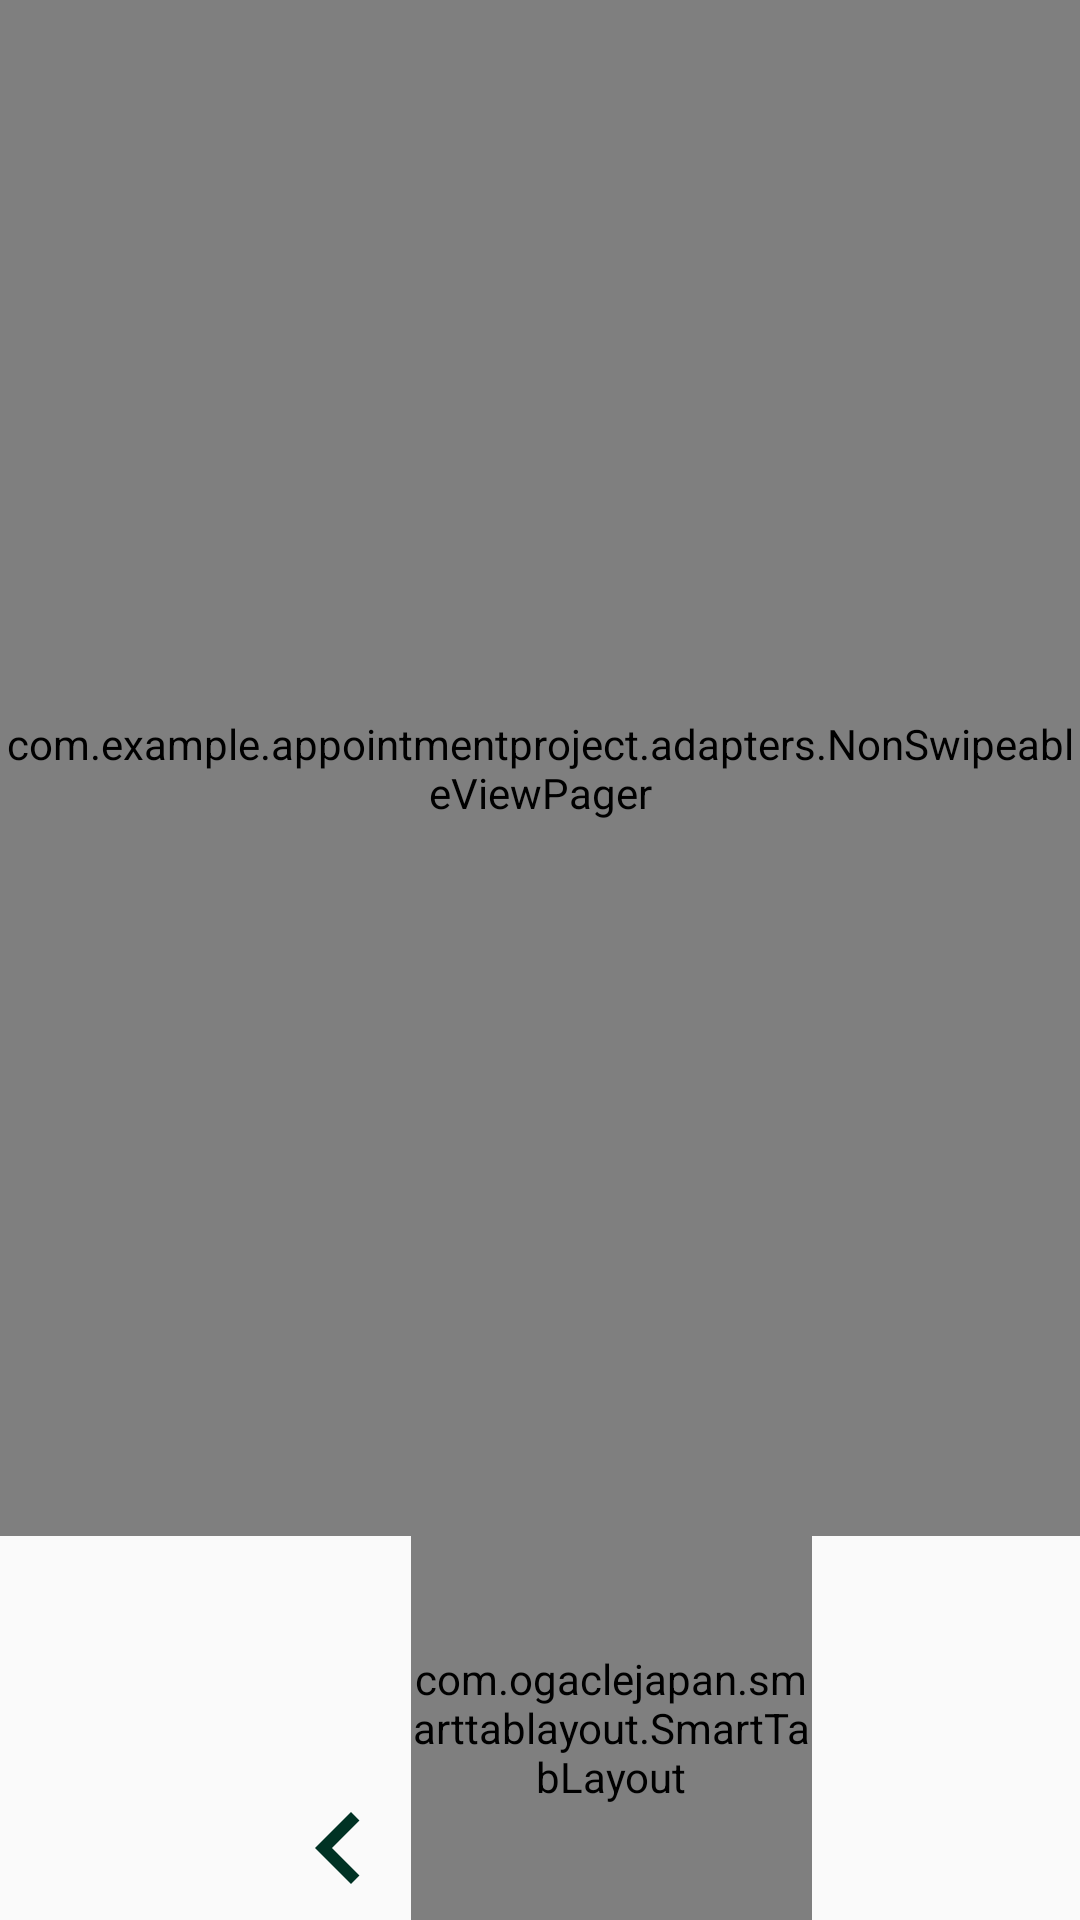

Write the Android layout XML for this screen, with the resource values it uses.
<!-- AndroidManifest.xml: application theme Theme.AppCompat.Light.NoActionBar.FullScreen -->
<!-- res/layout/register_fragment.xml -->
<?xml version="1.0" encoding="utf-8"?>
<LinearLayout xmlns:android="http://schemas.android.com/apk/res/android"
    xmlns:tools="http://schemas.android.com/tools"
    android:layout_width="match_parent"
    android:layout_height="match_parent"
    xmlns:app="http://schemas.android.com/apk/res-auto"
    android:orientation="vertical"
    tools:context=".RegisterFragment"
    android:weightSum="10">


    <com.example.appointmentproject.adapters.NonSwipeableViewPager
        android:layout_weight="8"
        android:id="@+id/view_pager_rec"
        android:layout_width="match_parent"
        android:layout_height="0dp">

    </com.example.appointmentproject.adapters.NonSwipeableViewPager>






    <LinearLayout
        android:layout_width="match_parent"
        android:layout_height="0dp"
        android:orientation="horizontal"
        android:layout_weight="2"
        android:weightSum="7">

        <LinearLayout
            android:id="@+id/previous_layout"
            android:layout_width="wrap_content"
            android:layout_weight="2"
            android:layout_height="wrap_content"
            android:layout_gravity="bottom"
            android:gravity="right"
            >
            <ImageButton
                android:id="@+id/previous"
                android:background="@drawable/left_button"
                android:layout_width="wrap_content"
                android:layout_height="wrap_content">
            </ImageButton>
        </LinearLayout>

        <LinearLayout
            android:layout_weight="3"
            android:layout_width="0dp"
            android:layout_height="match_parent"
            android:orientation="vertical">

            <com.ogaclejapan.smarttablayout.SmartTabLayout
                android:id="@+id/tab_register"
                android:layout_width="wrap_content"
                android:layout_height="match_parent"
                android:layout_gravity="center"
                app:stl_customTabTextLayoutId="@layout/custom_tab_circle"
                app:stl_dividerColor="@color/Transparent"
                app:stl_dividerThickness="0dp"
                app:stl_indicatorColor="@color/Dark_Orange"
                app:stl_indicatorCornerRadius="4dp"
                app:stl_indicatorGravity="center"
                app:stl_indicatorInterpolation="linear"
                app:stl_indicatorThickness="8dp"
                app:stl_underlineColor="@color/BlackGhost"
                app:stl_underlineThickness="0dp"

                />

        </LinearLayout>


        <LinearLayout
            android:id="@+id/next_layout"
            android:layout_width="wrap_content"
            android:layout_weight="2"
            android:layout_height="wrap_content"
            android:layout_gravity="bottom"
            android:gravity="left">

            <ImageButton
                android:id="@+id/next"
                android:layout_width="wrap_content"
                android:background="@drawable/right_button"
                android:layout_height="wrap_content"
                >
            </ImageButton>


        </LinearLayout>






    </LinearLayout>










</LinearLayout>
<!-- resources referenced by this layout -->
<resources>
  <color name="BlackGhost">#70000000</color>
  <color name="Dark_Orange">#F88017</color>
  <color name="Transparent">#00000000</color>
  <!-- drawable left_button (drawable) -->
  <vector android:height="48dp" android:viewportHeight="24.0"
      android:viewportWidth="24.0" android:width="48dp" xmlns:android="http://schemas.android.com/apk/res/android">
      <path android:fillColor="#FF003224"  android:pathData="M15.41,7.41L14,6l-6,6 6,6 1.41,-1.41L10.83,12z"/>
  </vector>
  <style name="Theme.AppCompat.Light.NoActionBar.FullScreen" parent="@style/Theme.AppCompat.Light.NoActionBar">
          <item name="android:windowNoTitle">true</item>
          <item name="android:windowActionBar">false</item>
          <item name="android:windowFullscreen">true</item>
          <item name="android:windowContentOverlay">@null</item>
      </style>
</resources>
